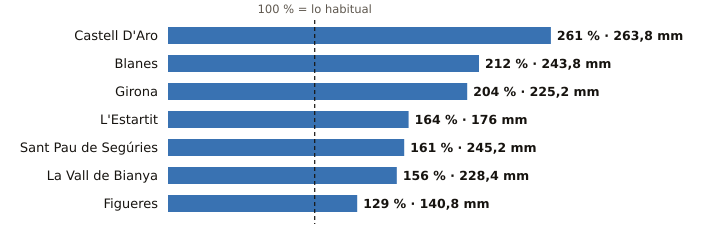

Data behind this chart, as committed beside it:
estacion, provincia, indicativo, mm_otono, referencia_mm, pct, periodo_referencia, hasta, hora
Castell D'Aro, Girona, 0284X, 263.8, 101.0, 261, 2009-2025, 2026-10-21, 6
Blanes, Girona, 0281Y, 243.8, 115.2, 212, 2009-2025, 2026-10-21, 6
Girona, Girona, 0370E, 225.2, 110.6, 204, 2009-2025, 2026-10-21, 7
L'Estartit, Girona, 0385X, 176.0, 107.0, 164, 2005-2025, 2026-10-21, 7
Sant Pau de Segúries, Girona, 0312X, 245.2, 152.4, 161, 2009-2025, 2026-10-21, 6
La Vall de Bianya, Girona, 0394X, 228.4, 146.4, 156, 2006-2025, 2026-10-21, 7
Figueres, Girona, 0429X, 140.8, 109.1, 129, 2009-2025, 2026-10-21, 7
